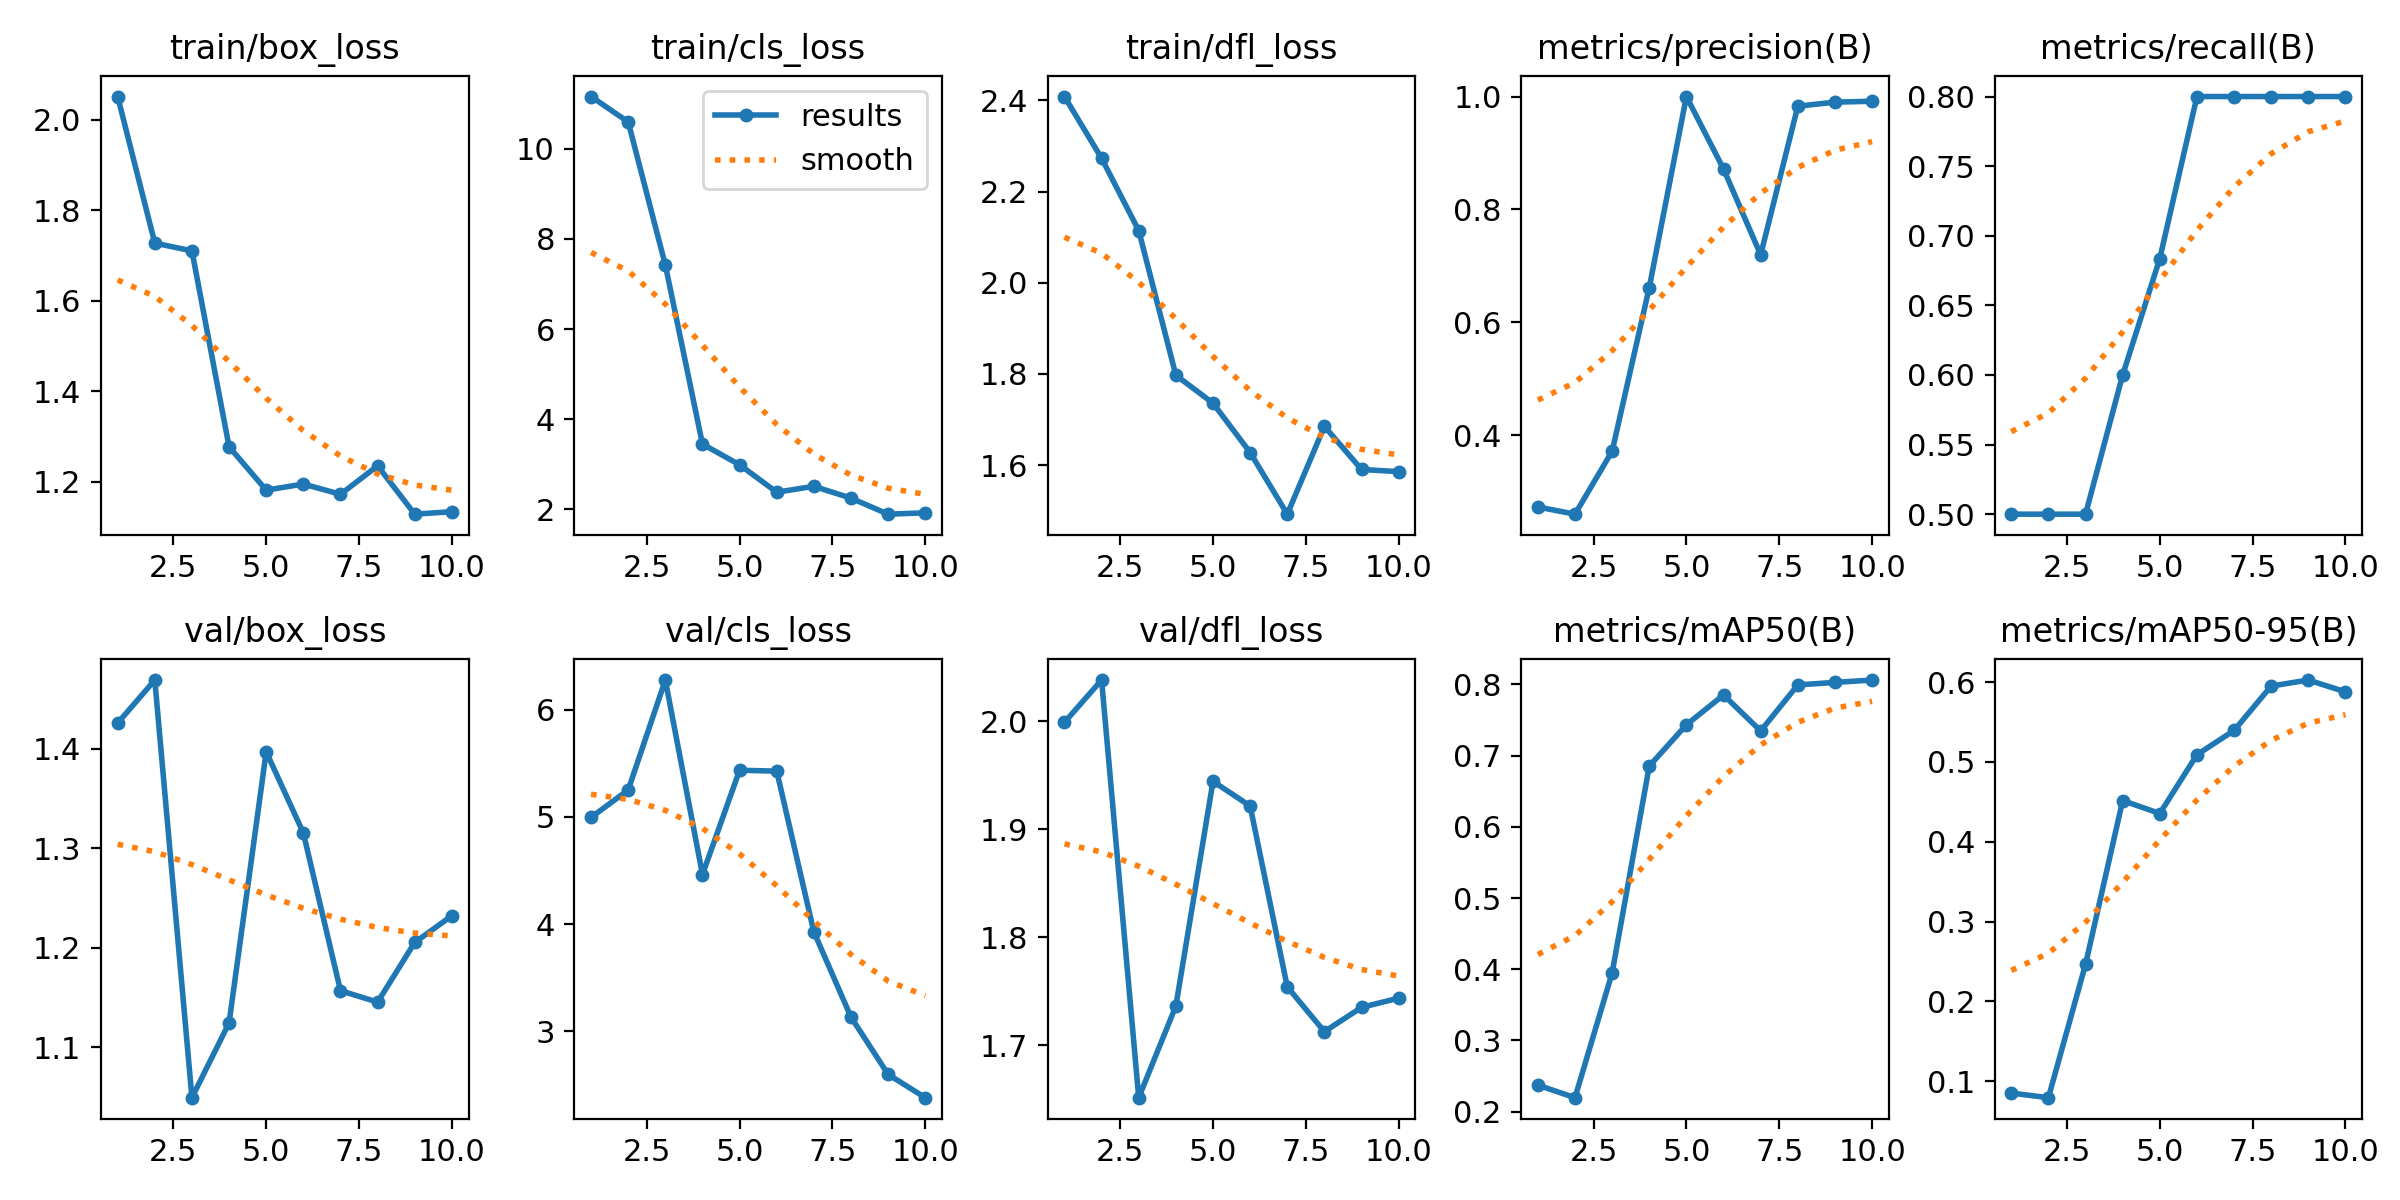

Data behind this chart, as committed beside it:
epoch, train/box_loss, train/cls_loss, train/dfl_loss, metrics/precision(B), metrics/recall(B), metrics/mAP50(B), metrics/mAP50-95(B), val/box_loss, val/cls_loss, val/dfl_loss, lr/pg0, lr/pg1, lr/pg2
1, 2.051, 11.16, 2.409, 0.273, 0.5, 0.2373, 0.08524, 1.426, 4.996, 1.999, 6e-05, 6e-05, 6e-05
2, 1.727, 10.6, 2.273, 0.2603, 0.5, 0.2196, 0.07948, 1.469, 5.252, 2.038, 0.0001261, 0.0001261, 0.0001261
3, 1.71, 7.422, 2.115, 0.3717, 0.5, 0.3949, 0.2465, 1.05, 6.278, 1.652, 0.0001764, 0.0001764, 0.0001764
4, 1.277, 3.447, 1.797, 0.6617, 0.6, 0.6854, 0.4517, 1.125, 4.463, 1.736, 0.0002109, 0.0002109, 0.0002109
5, 1.181, 2.986, 1.736, 1, 0.6836, 0.7434, 0.4354, 1.397, 5.436, 1.944, 0.0002295, 0.0002295, 0.0002295
6, 1.195, 2.378, 1.628, 0.8717, 0.8, 0.7852, 0.509, 1.315, 5.427, 1.921, 0.0002323, 0.0002323, 0.0002323
7, 1.172, 2.51, 1.492, 0.7197, 0.8, 0.7347, 0.5394, 1.157, 3.927, 1.754, 0.0002192, 0.0002192, 0.0002192
8, 1.235, 2.246, 1.685, 0.9829, 0.8, 0.7994, 0.5951, 1.145, 3.131, 1.713, 0.0001903, 0.0001903, 0.0001903
9, 1.128, 1.891, 1.59, 0.9901, 0.8, 0.8029, 0.6026, 1.206, 2.596, 1.735, 0.0001456, 0.0001456, 0.0001456
10, 1.134, 1.921, 1.586, 0.9917, 0.8, 0.8062, 0.5878, 1.232, 2.379, 1.744, 8.502e-05, 8.502e-05, 8.502e-05
